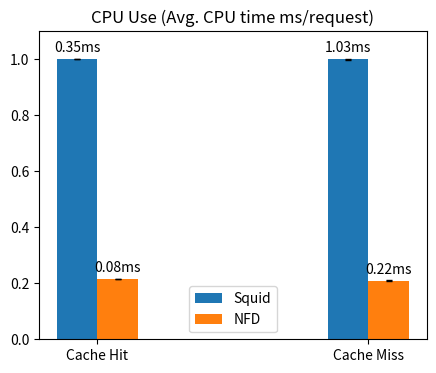

Source code (Python):
#! /usr/bin/env python3

import matplotlib.pyplot as plt
import pandas as pd
import numpy as np
from scipy.interpolate import make_interp_spline, BSpline
import sys

def mkplot():
    # figure and plot
    fig = plt.figure()
    fig.set_size_inches(5, 4) 
    ax = fig.add_subplot(111)

    squid_cachehit_raw_values = np.array([3136, 3292, 3147, 3164, 3228])
    squid_cachemiss_raw_values = np.array([1046, 1023, 1048, 1023, 1030])
    nfd_cachehit_raw_values = np.array([739, 685, 692, 689, 636])
    nfd_cachemiss_raw_values = np.array([219, 224, 215, 209, 216])

    squid_vals = [squid_cachehit_raw_values.mean()/90000, squid_cachemiss_raw_values.mean()/10000]
    nfd_vals = [nfd_cachehit_raw_values.mean()/90000, nfd_cachemiss_raw_values.mean()/10000]
    # read data: cachehit, cachemiss
    labels = ['Cache Hit', 'Cache Miss']
    squid_total_cpu = [1, 1] # 3276, 1080
    nfd_total_cpu = [nfd_vals[0]/squid_vals[0], nfd_vals[1]/squid_vals[1]]
    squid_data_std = [squid_cachehit_raw_values.std()/90000, squid_cachemiss_raw_values.std()/10000]
    nfd_data_std = [nfd_cachehit_raw_values.std()/90000, nfd_cachemiss_raw_values.std()/10000]

    # plots
    x = np.arange(len(labels))
    width = 0.15
    rects1 = ax.bar(x - width/2, squid_total_cpu, yerr=squid_data_std, width=width, label='Squid')
    ax.errorbar(x - width/2, squid_total_cpu, yerr=squid_data_std, elinewidth=3, ls='none', ecolor='0.0', capsize=2)
    rects2 = ax.bar(x + width/2, nfd_total_cpu, yerr=nfd_data_std, width=width, label='NFD')
    ax.errorbar(x + width/2, nfd_total_cpu, yerr=nfd_data_std, elinewidth=3, ls='none', ecolor='0.0', capsize=2)

    ax.annotate('{:.2f}ms'.format(squid_vals[0] * 10),
                xy=(rects1[0].get_x() + rects1[0].get_width() / 2, rects1[0].get_height()),
                xytext=(0, 3),  # 3 points vertical offset
                textcoords="offset points",
                ha='center', va='bottom')
    ax.annotate('{:.2f}ms'.format(squid_vals[1] * 10),
                xy=(rects1[1].get_x() + rects1[1].get_width() / 2, rects1[1].get_height()),
                xytext=(0, 3),  # 3 points vertical offset
                textcoords="offset points",
                ha='center', va='bottom')
    ax.annotate('{:.2f}ms'.format(nfd_vals[0] * 10),
                xy=(rects2[0].get_x() + rects2[0].get_width() / 2, rects2[0].get_height()),
                xytext=(0, 3),  # 3 points vertical offset
                textcoords="offset points",
                ha='center', va='bottom')
    ax.annotate('{:.2f}ms'.format(nfd_vals[1] * 10),
                xy=(rects2[1].get_x() + rects2[1].get_width() / 2, rects2[1].get_height()),
                xytext=(0, 3),  # 3 points vertical offset
                textcoords="offset points",
                ha='center', va='bottom')

    ax.set_ylim(0, 1.1)
    ax.set_xticks(x)
    ax.set_xticklabels(labels)
    plt.legend()
    plt.title("CPU Use (Avg. CPU time ms/request)")

    plt.savefig('plot-cpu-bar.pdf')  

if __name__ == "__main__":
    mkplot()
